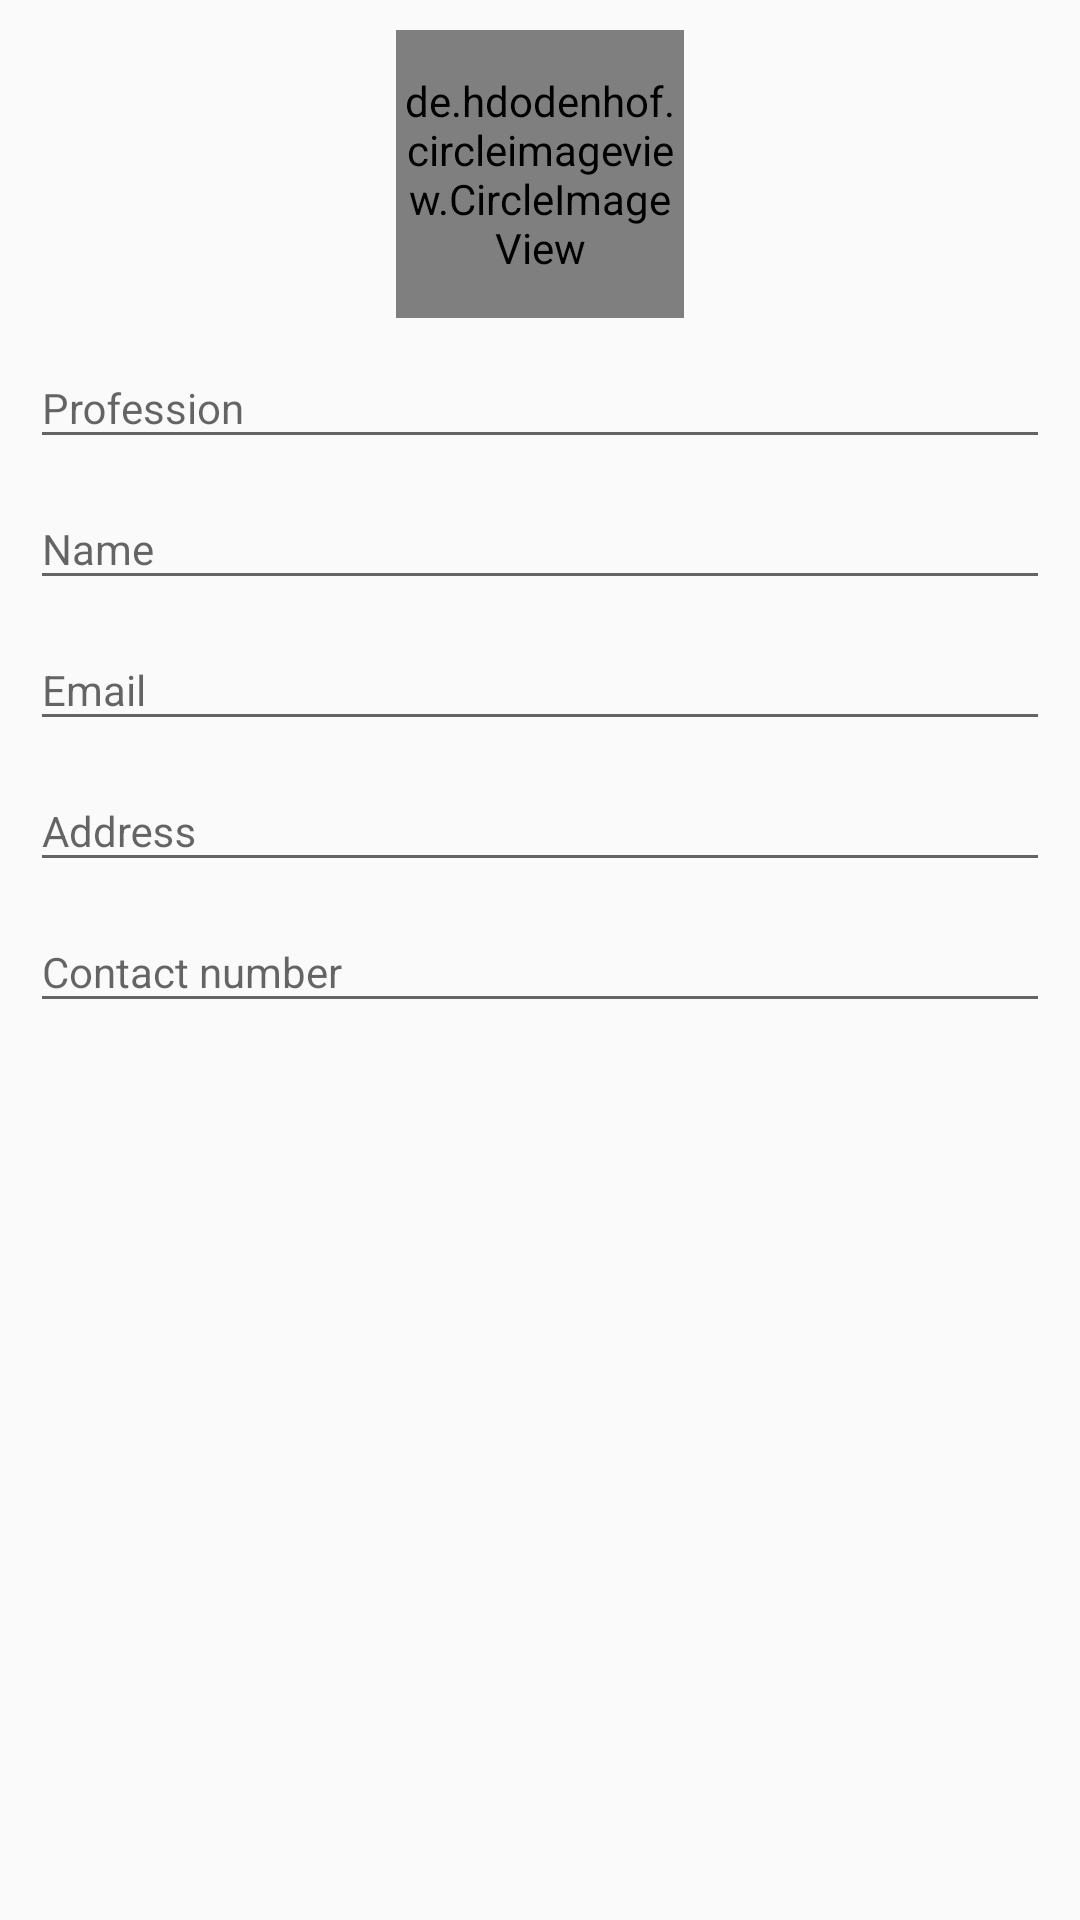

This screen was rendered from an Android layout file. Write that file and the resources it references.
<!-- AndroidManifest.xml: application theme AppTheme -->
<!-- res/layout/dialog_contact.xml -->
<?xml version="1.0" encoding="utf-8"?>
<LinearLayout xmlns:android="http://schemas.android.com/apk/res/android"
    android:layout_width="match_parent"
    android:layout_height="match_parent"
    android:padding="10dp"
    android:orientation="vertical">
    <de.hdodenhof.circleimageview.CircleImageView
        xmlns:app="http://schemas.android.com/apk/res-auto"
        android:id="@+id/add_image"
        android:layout_width="96dp"
        android:layout_gravity="center"
        android:layout_height="96dp"
        app:civ_border_width="2dp"
        app:civ_border_color="#00000000"/>
    <ProgressBar
        android:layout_width="24dp"
        android:layout_height="24dp"
        android:visibility="gone"
        android:id="@+id/progress_upload"
        android:layout_gravity="center"/>
    <android.support.design.widget.TextInputLayout
        android:layout_width="match_parent"
        android:layout_height="wrap_content">
        <EditText
            android:id="@+id/edit1"
            android:layout_width="match_parent"
            android:layout_height="wrap_content"
            android:inputType="text"
            android:hint="Profession"
            android:textAppearance="@style/Base.TextAppearance.AppCompat.Small"/>
    </android.support.design.widget.TextInputLayout>
    <android.support.design.widget.TextInputLayout
        android:layout_width="match_parent"
        android:layout_height="wrap_content">
        <EditText
            android:id="@+id/edit2"
            android:layout_width="match_parent"
            android:layout_height="wrap_content"
            android:inputType="text"
            android:hint="Name"
            android:textAppearance="@style/Base.TextAppearance.AppCompat.Small"/>
    </android.support.design.widget.TextInputLayout>
    <android.support.design.widget.TextInputLayout
        android:layout_width="match_parent"
        android:layout_height="wrap_content">
        <EditText
            android:id="@+id/edit_mail"
            android:layout_width="match_parent"
            android:layout_height="wrap_content"
            android:inputType="textEmailAddress"
            android:hint="Email"
            android:textAppearance="@style/Base.TextAppearance.AppCompat.Small"/>
    </android.support.design.widget.TextInputLayout>
    <android.support.design.widget.TextInputLayout
        android:layout_width="match_parent"
        android:layout_height="wrap_content">
        <EditText
            android:id="@+id/edit3"
            android:layout_width="match_parent"
            android:layout_height="wrap_content"
            android:inputType="text"
            android:hint="Address"
            android:textAppearance="@style/Base.TextAppearance.AppCompat.Small"/>
    </android.support.design.widget.TextInputLayout>
    <android.support.design.widget.TextInputLayout
        android:layout_width="match_parent"
        android:layout_height="wrap_content">
        <EditText
            android:id="@+id/edit4"
            android:layout_width="match_parent"
            android:layout_height="wrap_content"
            android:inputType="numberDecimal"
            android:hint="Contact number"
            android:textAppearance="@style/Base.TextAppearance.AppCompat.Small"/>
    </android.support.design.widget.TextInputLayout>








</LinearLayout>
<!-- resources referenced by this layout -->
<resources>
  <style name="AppTheme" parent="Theme.AppCompat.Light.DarkActionBar">
          
          <item name="colorPrimary">@color/colorPrimary</item>
          <item name="colorPrimaryDark">@color/colorPrimaryDark</item>
          <item name="colorAccent">@color/colorAccent</item>
      </style>
  <color name="colorPrimary">#000000</color>
  <color name="colorPrimaryDark">#000000</color>
  <color name="colorAccent">#1de9b6</color>
</resources>
